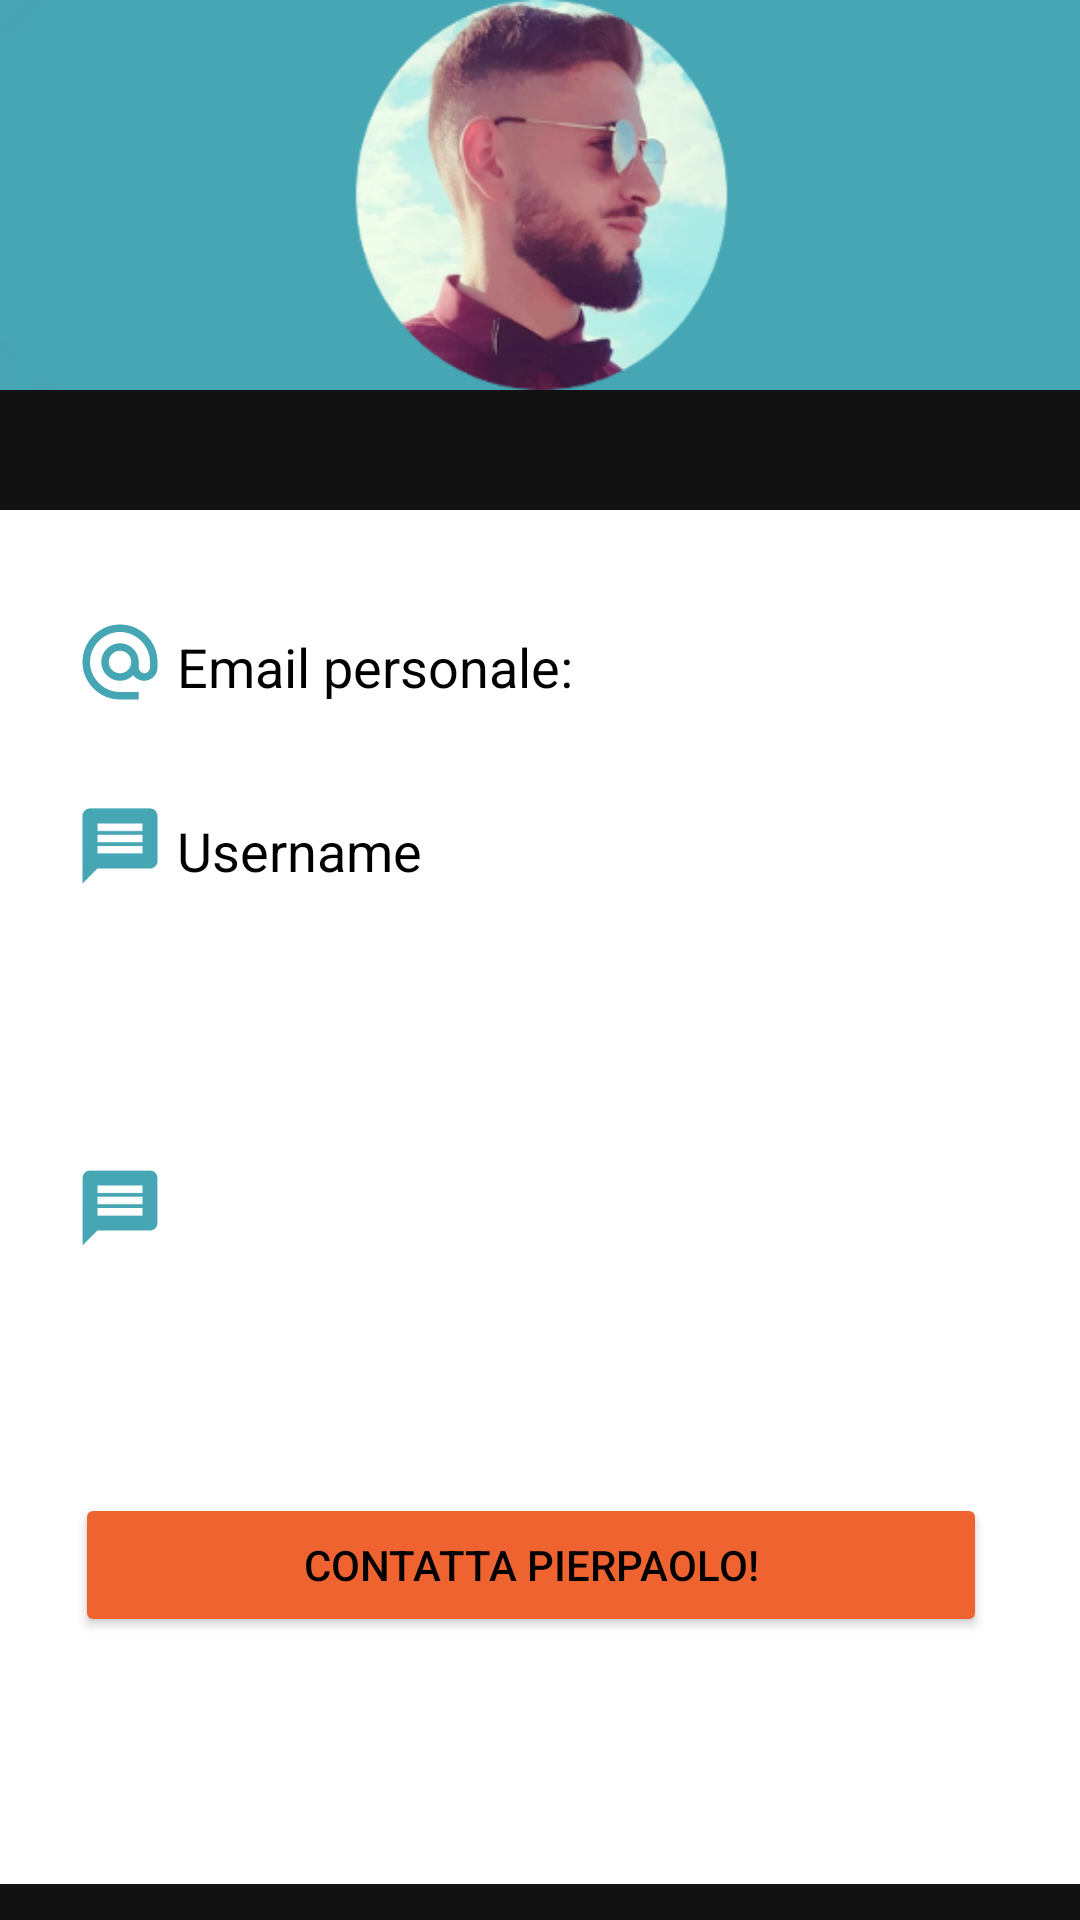

Layout XML and referenced resources for this Android screen:
<!-- AndroidManifest.xml: application theme Theme.HelloWorld -->
<!-- res/layout/activity_chi_siamo.xml -->
<?xml version="1.0" encoding="utf-8"?>
<androidx.constraintlayout.widget.ConstraintLayout xmlns:android="http://schemas.android.com/apk/res/android"
    xmlns:app="http://schemas.android.com/apk/res-auto"
    xmlns:tools="http://schemas.android.com/tools"
    android:layout_width="match_parent"
    android:layout_height="match_parent"
    android:background="@drawable/background_of_ui"
    tools:context=".ChiSiamoActivity">

    <LinearLayout

        android:id="@+id/contact_me_text_view"
        android:layout_width="371dp"
        android:layout_height="130dp"
        android:background="@drawable/profilo11"
        android:orientation="vertical"

        android:padding="30dp"
        app:layout_constraintEnd_toEndOf="parent"
        app:layout_constraintStart_toStartOf="parent"
        app:layout_constraintTop_toTopOf="parent">

    </LinearLayout>
    <LinearLayout
        android:layout_width="371dp"
        android:layout_height="458dp"
        android:layout_marginTop="40dp"
        android:background="@android:color/white"
        android:orientation="vertical"
        app:layout_constraintTop_toBottomOf="@+id/contact_me_text_view"
        app:layout_constraintStart_toStartOf="parent"
        app:layout_constraintEnd_toEndOf="parent"
        android:padding="30dp">

        <LinearLayout
            android:layout_width="match_parent"
            android:layout_height="wrap_content"
            android:orientation="horizontal"
           >

            <ImageView
                android:layout_width="30dp"
                android:layout_height="match_parent"
                android:src="@drawable/ic_baseline_alternate_email_24"></ImageView>

            <EditText
                android:id="@+id/contact_me_email_personale"
                android:layout_width="match_parent"
                android:layout_height="wrap_content"
                android:backgroundTint="@android:color/white"
                android:hint="Email personale:"
                android:textColor="@android:color/black"
                android:textColorHint="@android:color/black"></EditText>

        </LinearLayout>

        <LinearLayout
            android:layout_width="match_parent"
            android:layout_height="wrap_content"
            android:orientation="horizontal"
            android:layout_marginTop="20dp">

            <ImageView
                android:layout_width="30dp"
                android:layout_height="match_parent"
                android:src="@drawable/ic_baseline_message_24"></ImageView>

            <EditText
                android:id="@+id/contact_me_oggetto"
                android:layout_width="match_parent"
                android:layout_height="wrap_content"
                android:backgroundTint="@android:color/white"
                android:hint="Username"
                android:textColor="@android:color/black"
                android:textColorHint="@android:color/black"></EditText>

        </LinearLayout>




        <LinearLayout
            android:layout_width="match_parent"
            android:layout_height="wrap_content"
            android:orientation="horizontal">

            <LinearLayout
                android:layout_width="match_parent"
                android:layout_height="wrap_content"
                android:orientation="horizontal"
                android:layout_marginTop="25dp">

                <ImageView
                    android:layout_width="30dp"
                    android:layout_height="match_parent"
                    android:src="@drawable/ic_baseline_message_24"></ImageView>

                <EditText
                    android:textColor="@color/black"
                    android:id="@+id/contact_me_message"
                    android:layout_width="match_parent"
                    android:layout_height="150dp"
                    android:inputType="text|textMultiLine"
                    android:gravity="top"
                    android:hint="Inserisci il messaggio:"
                    />

            </LinearLayout>



        </LinearLayout>


        <Button
            android:id="@+id/contact_me_send_message"
            android:layout_width="304dp"
            android:layout_height="wrap_content"
            android:layout_marginTop="20dp"
            android:backgroundTint="#ef6330"
            android:onClick="sendMessageToPierpaolo"
            android:text="Contatta Pierpaolo!"
            android:textColor="@android:color/black"></Button>
    </LinearLayout>






</androidx.constraintlayout.widget.ConstraintLayout>
<!-- resources referenced by this layout -->
<resources>
  <color name="black">#FF000000</color>
  <!-- drawable ic_baseline_alternate_email_24 (drawable) -->
  <vector android:height="24dp" android:tint="#46A6B4"
      android:viewportHeight="24" android:viewportWidth="24"
      android:width="24dp" xmlns:android="http://schemas.android.com/apk/res/android">
      <path android:fillColor="@android:color/white" android:pathData="M12,2C6.48,2 2,6.48 2,12s4.48,10 10,10h5v-2h-5c-4.34,0 -8,-3.66 -8,-8s3.66,-8 8,-8 8,3.66 8,8v1.43c0,0.79 -0.71,1.57 -1.5,1.57s-1.5,-0.78 -1.5,-1.57L17,12c0,-2.76 -2.24,-5 -5,-5s-5,2.24 -5,5 2.24,5 5,5c1.38,0 2.64,-0.56 3.54,-1.47 0.65,0.89 1.77,1.47 2.96,1.47 1.97,0 3.5,-1.6 3.5,-3.57L22,12c0,-5.52 -4.48,-10 -10,-10zM12,15c-1.66,0 -3,-1.34 -3,-3s1.34,-3 3,-3 3,1.34 3,3 -1.34,3 -3,3z"/>
  </vector>
  <!-- drawable ic_baseline_message_24 (drawable) -->
  <vector android:autoMirrored="true" android:height="24dp"
      android:tint="#46A6B4" android:viewportHeight="24"
      android:viewportWidth="24" android:width="24dp" xmlns:android="http://schemas.android.com/apk/res/android">
      <path android:fillColor="@android:color/white" android:pathData="M20,2L4,2c-1.1,0 -1.99,0.9 -1.99,2L2,22l4,-4h14c1.1,0 2,-0.9 2,-2L22,4c0,-1.1 -0.9,-2 -2,-2zM18,14L6,14v-2h12v2zM18,11L6,11L6,9h12v2zM18,8L6,8L6,6h12v2z"/>
  </vector>
  <!-- drawable profilo11: png bitmap (drawable, 57725 bytes) -->
  <style name="Theme.HelloWorld" parent="Theme.MaterialComponents.NoActionBar">
          
          <item name="colorPrimary">@color/purple_500</item>
          <item name="colorPrimaryVariant">@color/purple_700</item>
          <item name="colorOnPrimary">@color/white</item>
          
          <item name="colorSecondary">@color/teal_200</item>
          <item name="colorSecondaryVariant">@color/teal_700</item>
          <item name="colorOnSecondary">@color/black</item>
          
          <item name="android:statusBarColor" tools:targetApi="l">?attr/colorPrimaryVariant</item>
          
      </style>
  <color name="purple_500">#FF5722</color>
  <color name="purple_700">#5B7377</color>
  <color name="white">#FFFEFE</color>
  <color name="teal_200">#FF03DAC5</color>
  <color name="teal_700">#FF018786</color>
</resources>
